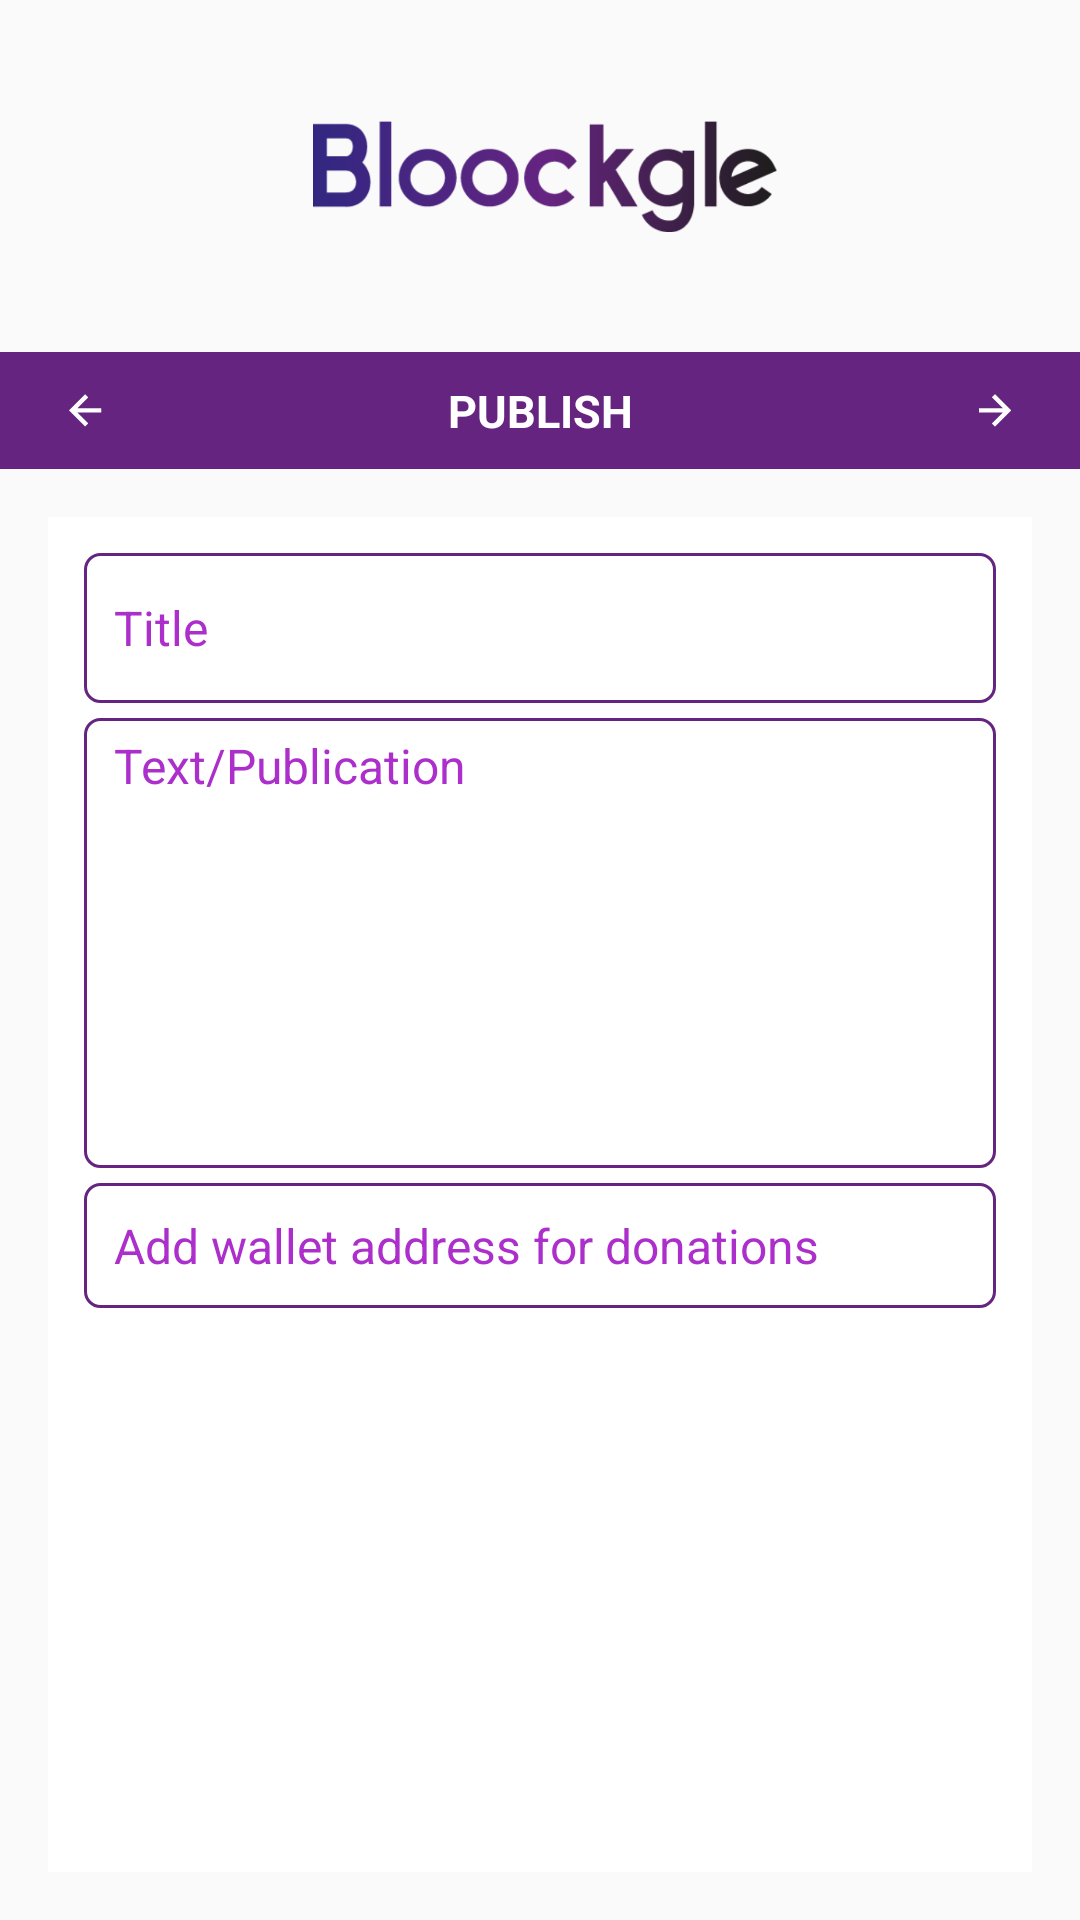

Write the Android layout XML for this screen, with the resource values it uses.
<!-- AndroidManifest.xml: application theme AppTheme -->
<!-- res/layout/post_activity.xml -->
<?xml version="1.0" encoding="utf-8"?>
<LinearLayout xmlns:android="http://schemas.android.com/apk/res/android"
    android:orientation="vertical"
    android:layout_width="match_parent"
    android:layout_height="match_parent">

    <LinearLayout
        android:layout_width="match_parent"
        android:layout_height="match_parent"
        android:orientation="vertical">

            <ImageView
                android:layout_width="match_parent"
                android:layout_height="0dp"
                android:layout_weight="0.18"
                android:gravity="center_vertical"
                android:layout_gravity="center"
                android:src="@drawable/header"
                android:paddingLeft="80dp"
                android:paddingRight="80dp" />

        <LinearLayout
            android:layout_width="match_parent"
            android:layout_height="0dp"
            android:layout_weight="0.06"
            android:orientation="horizontal"
            android:background="#662481">

            <ImageButton
                android:id="@+id/btnatras"
                android:layout_width="wrap_content"
                android:layout_height="wrap_content"
                android:background="@color/transparent_color"
                android:layout_gravity="center_vertical"
                android:layout_weight="0.15"
                android:gravity="center"
                android:src="@drawable/ic_arrow_back"/>

            <TextView
                android:layout_width="wrap_content"
                android:layout_height="wrap_content"
                android:layout_weight="0.6"
                android:layout_gravity="center"
                android:gravity="center"
                android:text="@string/title_activity_post"
                android:textColor="@color/white"
                android:textStyle="bold"
                android:textAllCaps="true"
                android:textSize="15sp"/>

            <ImageButton
                android:id="@+id/btnadelante"
                android:layout_width="wrap_content"
                android:layout_height="wrap_content"
                android:layout_gravity="center_vertical"
                android:background="@color/transparent_color"
                android:layout_weight="0.15"
                android:src="@drawable/next"/>

        </LinearLayout>

        <ScrollView
            android:layout_width="match_parent"
            android:layout_height="0dp"
            android:id="@+id/scrollView"
            android:layout_weight="0.74"
            android:fillViewport="true"
            android:padding="16dp">

            <LinearLayout
                android:id="@+id/container"
                android:layout_width="match_parent"
                android:layout_height="match_parent"
                android:orientation="vertical"
                android:paddingLeft="12dp"
                android:paddingTop="12dp"
                android:paddingRight="12dp"
                android:background="#ffffff">

                <EditText
                    android:id="@+id/title"
                    android:layout_width="match_parent"
                    android:layout_height="50dp"
                    android:background="@drawable/edit_text_style"
                    android:paddingLeft="10dp"
                    android:singleLine="true"
                    android:layout_marginBottom="5dp"
                    android:textSize="16sp"
                    android:inputType="textEmailAddress"
                    android:hint="@string/title"
                    android:textColor="@color/violet"
                    android:textColorHint="@color/violet_light2"/>

                <EditText
                    android:id="@+id/description"
                    android:layout_width="match_parent"
                    android:layout_height="150dp"
                    android:textSize="16sp"
                    android:paddingLeft="10dp"
                    android:background="@drawable/edit_text_style"
                    android:paddingTop="5dp"
                    android:hint="@string/text_publication"
                    android:gravity="top|left"
                    android:textColor="@color/violet"
                    android:textColorHint="@color/violet_light2"/>

                <EditText
                    android:id="@+id/addresswallet"
                    android:layout_width="match_parent"
                    android:layout_height="wrap_content"
                    android:background="@drawable/edit_text_style"
                    android:singleLine="true"
                    android:paddingLeft="10dp"
                    android:layout_marginTop="5dp"
                    android:textSize="16sp"
                    android:textColorHint="@color/violet_light2"
                    android:textColor="@color/violet"
                    android:hint="@string/address_wallet_donations"
                    android:paddingTop="10dp"
                    android:paddingBottom="10dp" />

            </LinearLayout>
        </ScrollView>
    </LinearLayout>
</LinearLayout>
<!-- resources referenced by this layout -->
<resources>
  <color name="transparent_color">#00000000</color>
  <color name="violet">#662481</color>
  <color name="violet_light2">#ac2fcb</color>
  <color name="white">#FFFFFF</color>
  <!-- drawable edit_text_style (drawable) -->
  <?xml version="1.0" encoding="utf-8"?>
  <shape xmlns:android="http://schemas.android.com/apk/res/android"
      android:thickness="0dp"
      android:shape="rectangle">
      <stroke android:width="1dp"
          android:color="@color/blue"/>
      <corners android:radius="5dp" />
      <gradient
          android:startColor="#ffffff"
          android:endColor="#FFFFFF"
          android:type="linear"
          android:angle="270"/>
  </shape>
  <!-- drawable header: png bitmap (drawable-hdpi, 13675 bytes) -->
  <!-- drawable ic_arrow_back: png bitmap (drawable-xxhdpi, 255 bytes) -->
  <!-- drawable next: png bitmap (drawable-hdpi, 532 bytes) -->
  <string name="address_wallet_donations">Add wallet address for donations</string>
  <string name="text_publication">Text/Publication</string>
  <string name="title">Title</string>
  <string name="title_activity_post">Publish</string>
  <style name="AppTheme" parent="Theme.AppCompat.Light" />
  <color name="blue">#662481</color>
</resources>
